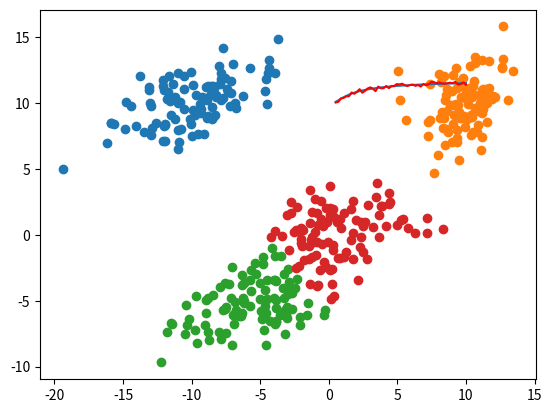

Reproduce this figure in Python.
import numpy as np
import matplotlib.pyplot as plt
from scipy import linalg, interpolate, optimize, cluster

# problem 1
# solve
# x + 5y + z = 6
# 3x + 7y + 2z = 9
# 5x + 11y + 3z = 12
# expected result: x = -3, y = 0, z = 9
# solution in 3 lines
equation = np.array([[1, 5, 1], [3, 7, 2], [5, 11, 3]])
solution = np.array([[6], [9], [12]])
roots = linalg.solve(equation, solution)

m = np.array([[1,2],[3,4]])
# problem 2
# get the inverse of matrix m and transpose it and get its determinant
# solution in 3 lines
inv = linalg.inv(m)
t = inv.transpose()
d = linalg.det(t)

def f1(x):
    return x**3 + 1

# problem 3
# create as linear interpolation of f1 from ten points from -1 to 1 with added noise
# create 100 points from -1 to 1 and get their interpolated values
# plot the original points as blue markers and a red line for the interpolated curve
# save plot as test_1.png
# solution in 6-7 lines
x = np.linspace(-1, 1, 10)
noise = (np.random.random(10)*2 - 1) * 1e-1
y = f1(x) + noise

linear_interp = interpolate.interp1d(x, y)

interpolation_points = np.linspace(-1, 1, 1000)
linear_results = linear_interp(interpolation_points)


def f2(x, a, b):
  return a * np.exp(-b / x) + 10

# problem 4
# sample function f2 with 50 evenly spaced points from 0.5 to 10
# add noise
# fit data back to f2 and get values for a and b
# plot orginal data in blue, noisy data in red and fitted data in green
# save plot as test_2.png
# solution in 6-7 lines
x = np.linspace(0.5, 10, 50)
y_org = f2(x, 1.75, 1.5) # actual answer
y_noise = 0.1 * np.random.normal(size=len(x)) # added noise
y = y_org + y_noise

plt.plot(x, y_org) # original data in blue
plt.plot(x, y, 'r') # noisy data in red
plt.show()

a = np.random.multivariate_normal([10, 10], [[3, 1], [1, 4]], size=[100])
b = np.random.multivariate_normal([-5, -5], [[6, 1], [6, 4]], size=[100])
c = np.random.multivariate_normal([0, 0], [[6, 1], [6, 4]], size=[100])
d = np.random.multivariate_normal([-10, 10], [[6, 1], [6, 4]], size=[100])
# problem 5
# pool the data together for a,b,c,d and perform k means clustering with 4 cluster
# assign each point a cluster and plot all clusters with there own color on a scatter plot
# solution in ~20 lines

data = np.concatenate((a, b, c ,d))
centroids,output = cluster.vq.kmeans(data,4) # create two cluster centroids
clx,output = cluster.vq.vq(data,centroids) # clx is cluster indentity of each point

cluster_1 = []
cluster_2 = []
cluster_3 = []
cluster_4 = []
i = 0
for a in clx:
    if a == 0:
        cluster_1.append(data[i])
    elif a == 1:
        cluster_2.append(data[i])
    elif a == 2:
        cluster_3.append(data[i])
    else:
        cluster_4.append(data[i])
    i += 1

cluster_1 = np.array(cluster_1)
cluster_2 = np.array(cluster_2)
cluster_3 = np.array(cluster_3)
cluster_4 = np.array(cluster_4)

plt.scatter(cluster_1[:, 0], cluster_1[:, 1]) # cluster 1 in blue
plt.scatter(cluster_2[:, 0], cluster_2[:, 1]) # cluster 2 in orange
plt.scatter(cluster_3[:, 0], cluster_3[:, 1])
plt.scatter(cluster_4[:, 0], cluster_4[:, 1])
plt.savefig("clusters.png")







